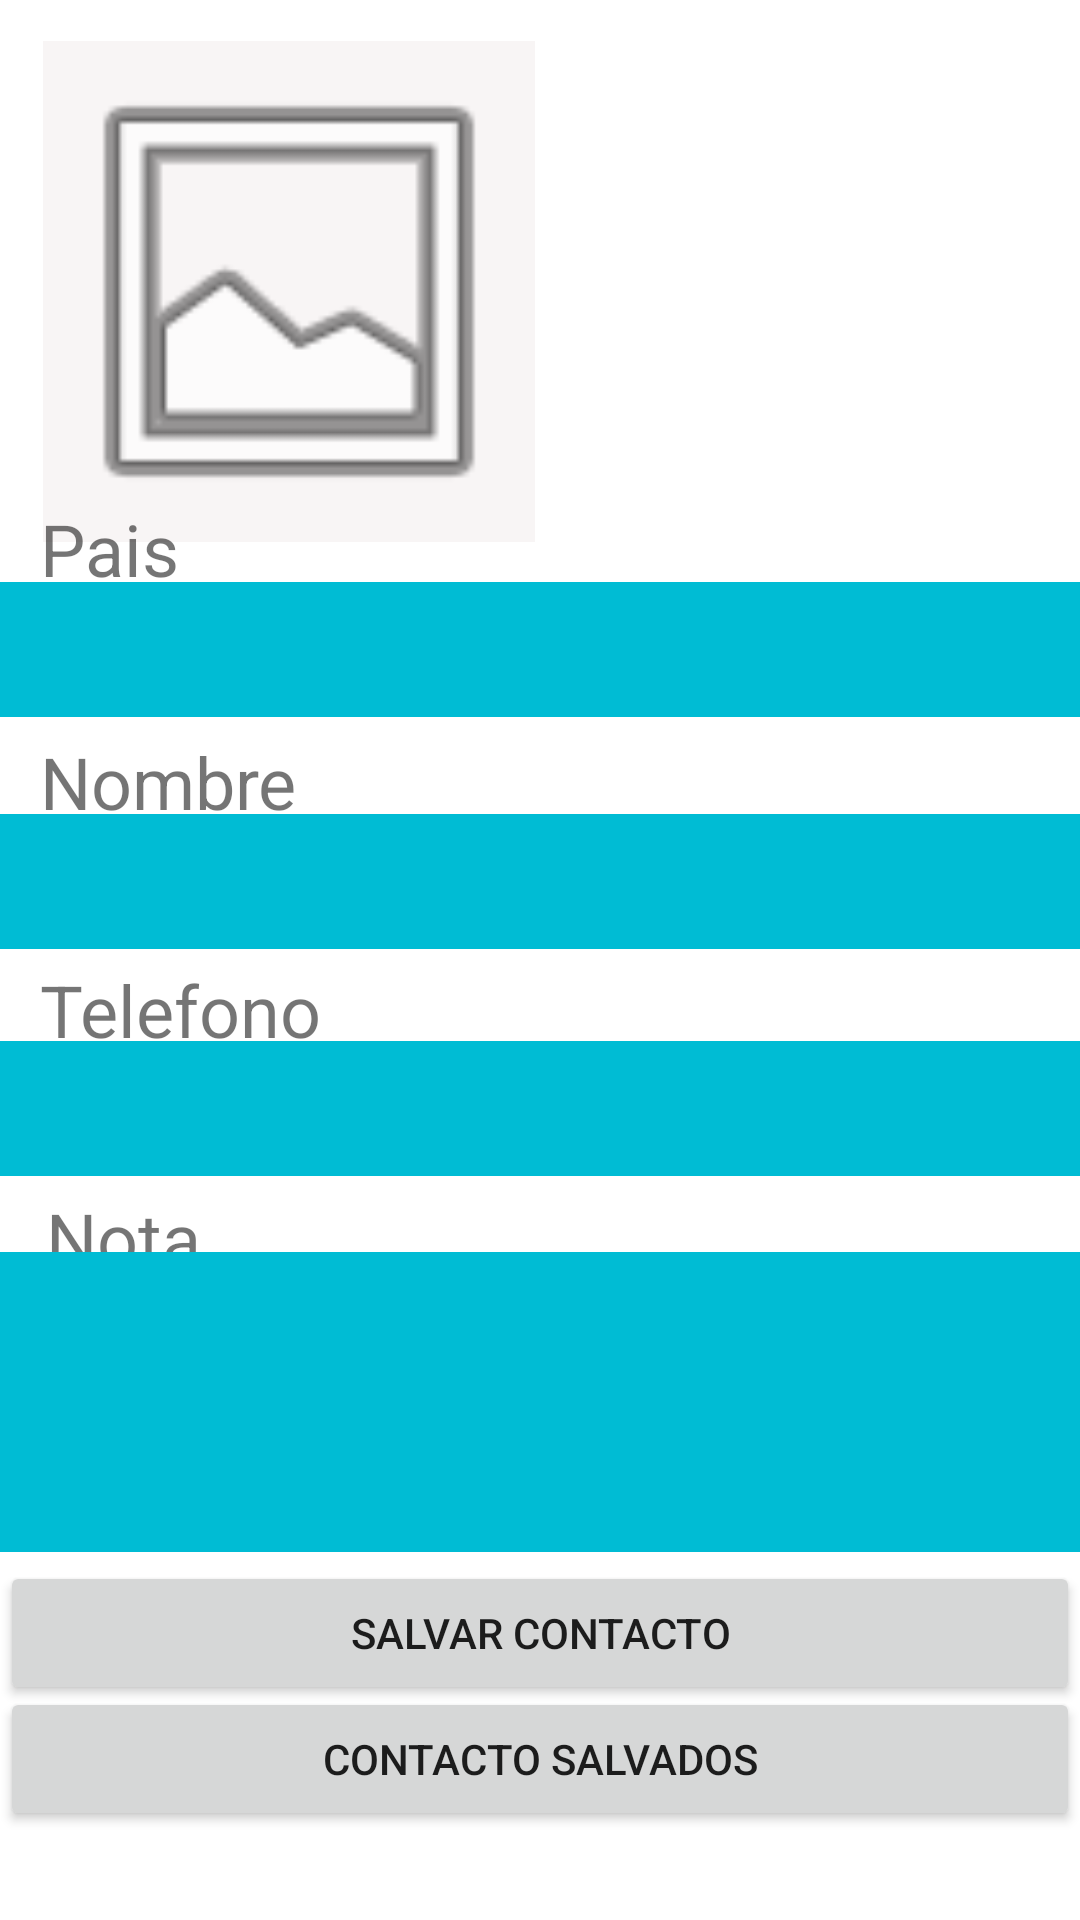

Reconstruct the res/layout file that produces this screen, plus the resources it refers to.
<!-- AndroidManifest.xml: application theme Theme.ExamenP1 -->
<!-- res/layout/activity_agregar.xml -->
<?xml version="1.0" encoding="utf-8"?>
<androidx.constraintlayout.widget.ConstraintLayout xmlns:android="http://schemas.android.com/apk/res/android"
    xmlns:app="http://schemas.android.com/apk/res-auto"
    xmlns:tools="http://schemas.android.com/tools"
    android:layout_width="match_parent"
    android:layout_height="match_parent"
    tools:context=".ActivityAgregar">

    <TextView
        android:id="@+id/labelNota"
        android:layout_width="wrap_content"
        android:layout_height="wrap_content"
        android:text="Nota"
        android:textSize="24dp"
        app:layout_constraintBottom_toBottomOf="parent"
        app:layout_constraintEnd_toEndOf="parent"
        app:layout_constraintHorizontal_bias="0.05"
        app:layout_constraintStart_toStartOf="parent"
        app:layout_constraintTop_toTopOf="parent"
        app:layout_constraintVertical_bias="0.652" />

    <ImageView
        android:id="@+id/foto"
        android:layout_width="164dp"
        android:layout_height="167dp"
        android:background="#1F292B"
        android:backgroundTint="#F8F5F5"
        app:layout_constraintBottom_toBottomOf="parent"
        app:layout_constraintEnd_toEndOf="parent"
        app:layout_constraintHorizontal_bias="0.073"
        app:layout_constraintStart_toStartOf="parent"
        app:layout_constraintTop_toTopOf="parent"
        app:layout_constraintVertical_bias="0.029"
        app:srcCompat="@android:drawable/ic_menu_gallery"
        tools:srcCompat="@android:drawable/ic_menu_gallery" />

    <Spinner
        android:id="@+id/spin"
        android:layout_width="375dp"
        android:layout_height="45dp"
        android:background="#00BCD4"
        app:layout_constraintBottom_toBottomOf="parent"
        app:layout_constraintEnd_toEndOf="parent"
        app:layout_constraintStart_toStartOf="parent"
        app:layout_constraintTop_toTopOf="parent"
        app:layout_constraintVertical_bias="0.326" />

    <TextView
        android:id="@+id/labelPais"
        android:layout_width="wrap_content"
        android:layout_height="wrap_content"
        android:text="Pais"
        android:textSize="24dp"
        app:layout_constraintBottom_toBottomOf="parent"
        app:layout_constraintEnd_toEndOf="parent"
        app:layout_constraintHorizontal_bias="0.043"
        app:layout_constraintStart_toStartOf="parent"
        app:layout_constraintTop_toTopOf="parent"
        app:layout_constraintVertical_bias="0.274" />

    <TextView
        android:id="@+id/labelTelefono"
        android:layout_width="wrap_content"
        android:layout_height="wrap_content"
        android:text="Telefono"
        android:textSize="24dp"
        app:layout_constraintBottom_toBottomOf="parent"
        app:layout_constraintEnd_toEndOf="parent"
        app:layout_constraintHorizontal_bias="0.05"
        app:layout_constraintStart_toStartOf="parent"
        app:layout_constraintTop_toTopOf="parent"
        app:layout_constraintVertical_bias="0.527" />

    <TextView
        android:id="@+id/labelNombre"
        android:layout_width="wrap_content"
        android:layout_height="wrap_content"
        android:text="Nombre"
        android:textSize="24dp"
        app:layout_constraintBottom_toBottomOf="parent"
        app:layout_constraintEnd_toEndOf="parent"
        app:layout_constraintHorizontal_bias="0.049"
        app:layout_constraintStart_toStartOf="parent"
        app:layout_constraintTop_toTopOf="parent"
        app:layout_constraintVertical_bias="0.402" />

    <EditText
        android:id="@+id/txtNombre"
        android:layout_width="375dp"
        android:layout_height="45dp"
        android:background="#00BCD4"
        android:ems="10"
        android:inputType="textPersonName"
        app:layout_constraintBottom_toBottomOf="parent"
        app:layout_constraintEnd_toEndOf="parent"
        app:layout_constraintStart_toStartOf="parent"
        app:layout_constraintTop_toTopOf="parent"
        app:layout_constraintVertical_bias="0.456" />

    <EditText
        android:id="@+id/txtTelefono"
        android:layout_width="375dp"
        android:layout_height="45dp"
        android:background="#00BCD4"
        android:ems="10"
        android:inputType="number"
        app:layout_constraintBottom_toBottomOf="parent"
        app:layout_constraintEnd_toEndOf="parent"
        app:layout_constraintHorizontal_bias="0.444"
        app:layout_constraintStart_toStartOf="parent"
        app:layout_constraintTop_toTopOf="parent"
        app:layout_constraintVertical_bias="0.583" />

    <EditText
        android:id="@+id/txtNota"
        android:layout_width="375dp"
        android:layout_height="100dp"
        android:background="#00BCD4"
        android:ems="10"
        android:inputType="textPersonName"
        app:layout_constraintBottom_toBottomOf="parent"
        app:layout_constraintEnd_toEndOf="parent"
        app:layout_constraintStart_toStartOf="parent"
        app:layout_constraintTop_toTopOf="parent"
        app:layout_constraintVertical_bias="0.773" />

    <Button
        android:id="@+id/btnGuardar"
        android:layout_width="0dp"
        android:layout_height="wrap_content"
        android:text="Salvar Contacto"
        app:layout_constraintBottom_toBottomOf="parent"
        app:layout_constraintEnd_toEndOf="parent"
        app:layout_constraintHorizontal_bias="0.0"
        app:layout_constraintStart_toStartOf="parent"
        app:layout_constraintTop_toTopOf="parent"
        app:layout_constraintVertical_bias="0.879" />

    <Button
        android:id="@+id/btnLista"
        android:layout_width="0dp"
        android:layout_height="wrap_content"
        android:text="Contacto Salvados"
        app:layout_constraintBottom_toBottomOf="parent"
        app:layout_constraintEnd_toEndOf="parent"
        app:layout_constraintHorizontal_bias="0.0"
        app:layout_constraintStart_toStartOf="parent"
        app:layout_constraintTop_toTopOf="parent"
        app:layout_constraintVertical_bias="0.95" />

</androidx.constraintlayout.widget.ConstraintLayout>
<!-- resources referenced by this layout -->
<resources>
  <style name="Theme.ExamenP1" parent="Theme.MaterialComponents.DayNight.DarkActionBar">
          
          <item name="colorPrimary">@color/purple_500</item>
          <item name="colorPrimaryVariant">@color/purple_700</item>
          <item name="colorOnPrimary">@color/white</item>
          
          <item name="colorSecondary">@color/teal_200</item>
          <item name="colorSecondaryVariant">@color/teal_700</item>
          <item name="colorOnSecondary">@color/black</item>
          
          <item name="android:statusBarColor" tools:targetApi="l">?attr/colorPrimaryVariant</item>
          
      </style>
  <!-- not gathered from this repository: default colours our renderer supplied (Android Studio template values) -->
  <color name="purple_500">#FF6200EE</color>
  <color name="purple_700">#FF3700B3</color>
  <color name="teal_200">#FF03DAC5</color>
  <color name="teal_700">#FF018786</color>
  <color name="black">#FF000000</color>
  <color name="white">#FFFFFFFF</color>
</resources>
